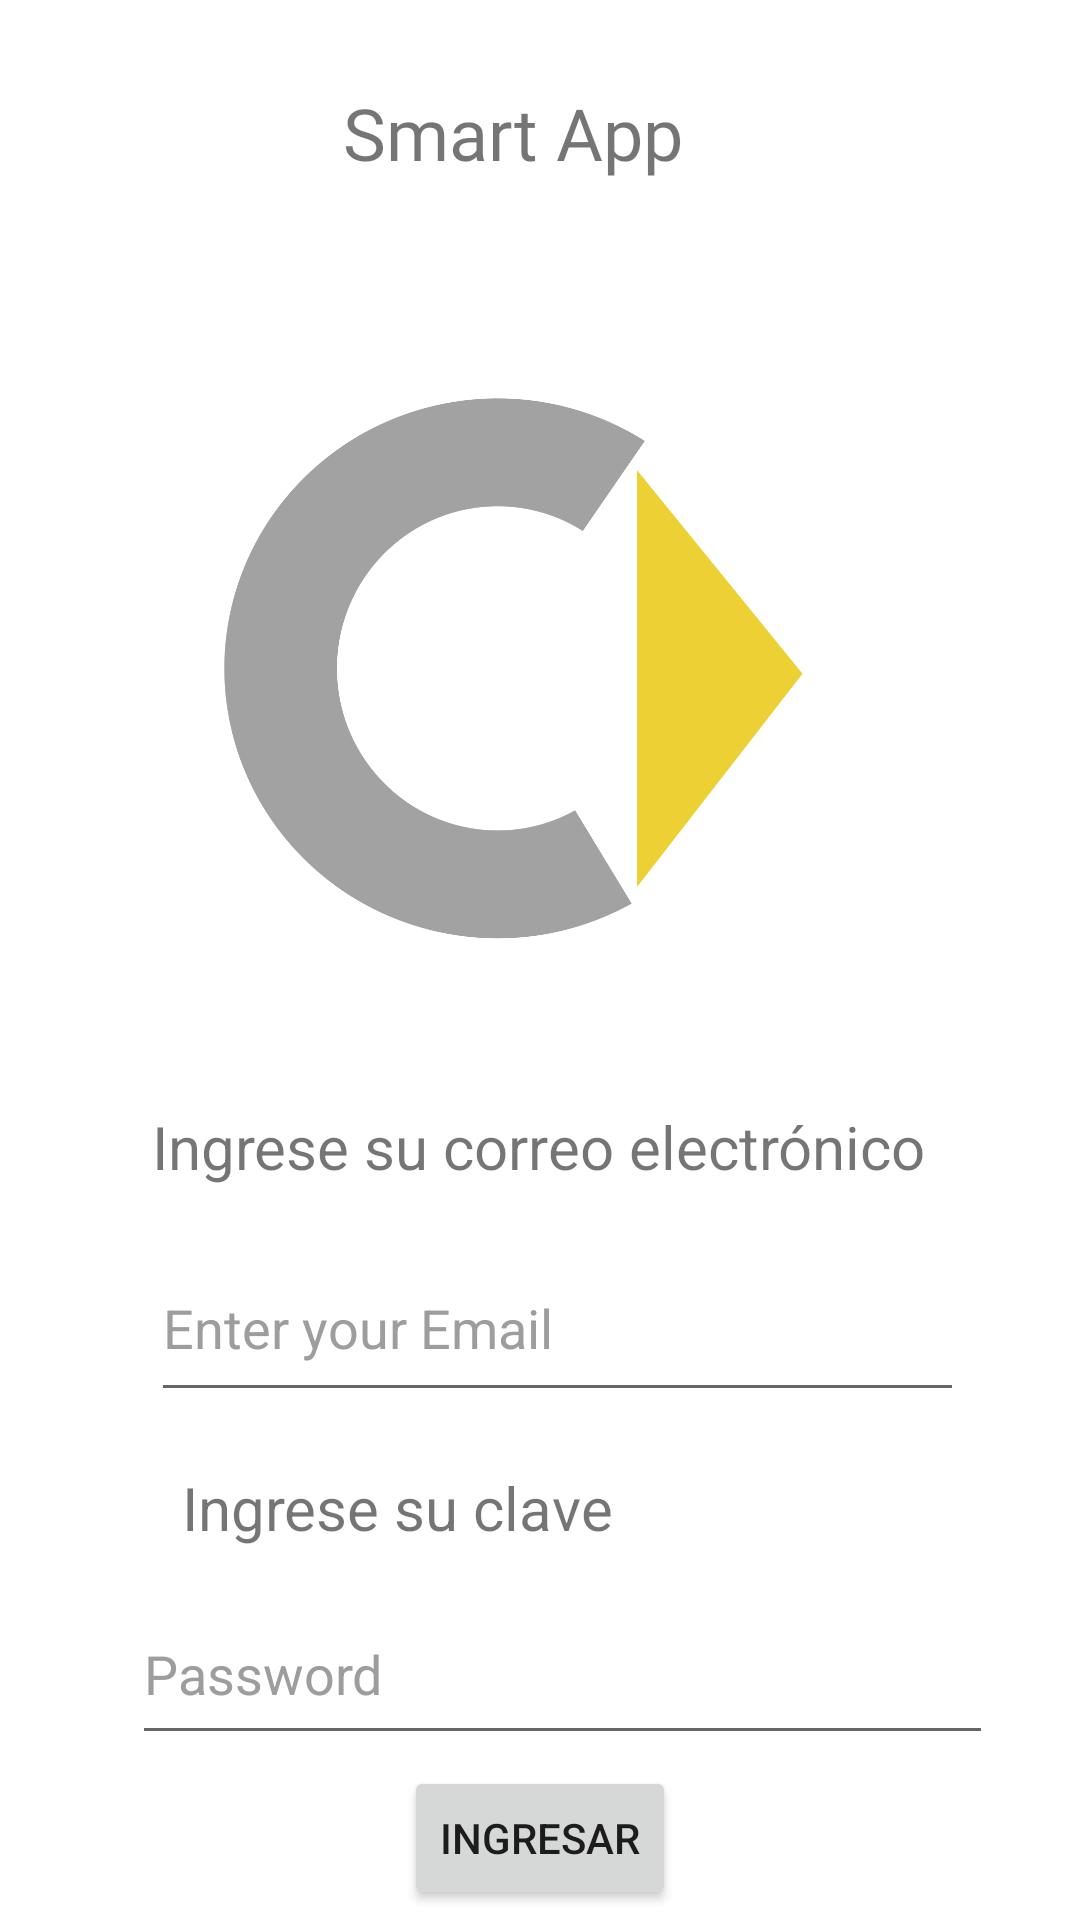

Android layout source for this screen:
<!-- AndroidManifest.xml: application theme Theme.RepasoParcMoviles2023 -->
<!-- res/layout/activity_login.xml -->
<?xml version="1.0" encoding="utf-8"?>
<androidx.constraintlayout.widget.ConstraintLayout xmlns:android="http://schemas.android.com/apk/res/android"
    xmlns:app="http://schemas.android.com/apk/res-auto"
    xmlns:tools="http://schemas.android.com/tools"
    android:layout_width="match_parent"
    android:layout_height="match_parent"
    tools:context=".LoginActivity">

    <TextView
        android:id="@+id/tv1"
        android:layout_width="wrap_content"
        android:layout_height="wrap_content"
        android:layout_marginTop="28dp"
        android:fontFamily="@font/poppins_semibold"
        android:text="@string/tv1"
        android:textSize="24sp"
        app:layout_constraintEnd_toEndOf="parent"
        app:layout_constraintHorizontal_bias="0.464"
        app:layout_constraintStart_toStartOf="parent"
        app:layout_constraintTop_toTopOf="parent" />

    <ImageView
        android:id="@+id/imageView2"
        android:layout_width="198dp"
        android:layout_height="252dp"
        android:layout_marginTop="8dp"
        app:layout_constraintEnd_toEndOf="parent"
        app:layout_constraintHorizontal_bias="0.446"
        app:layout_constraintStart_toStartOf="parent"
        app:layout_constraintTop_toBottomOf="@+id/tv1"
        app:srcCompat="@drawable/smartlogo" />

    <TextView
        android:id="@+id/textView3"
        android:layout_width="wrap_content"
        android:layout_height="wrap_content"
        android:layout_marginTop="20dp"
        android:text="@string/tv2"
        android:textSize="20sp"
        app:layout_constraintEnd_toEndOf="parent"
        app:layout_constraintHorizontal_bias="0.496"
        app:layout_constraintStart_toStartOf="parent"
        app:layout_constraintTop_toBottomOf="@+id/imageView2" />

    <TextView
        android:id="@+id/textView4"
        android:layout_width="wrap_content"
        android:layout_height="wrap_content"
        android:text="@string/tv3"
        android:textSize="20sp"
        app:layout_constraintBottom_toBottomOf="parent"
        app:layout_constraintEnd_toEndOf="parent"
        app:layout_constraintHorizontal_bias="0.28"
        app:layout_constraintStart_toStartOf="parent"
        app:layout_constraintTop_toBottomOf="@+id/edtemail"
        app:layout_constraintVertical_bias="0.129" />

    <EditText
        android:id="@+id/edtemail"
        android:layout_width="271dp"
        android:layout_height="59dp"
        android:layout_marginTop="16dp"
        android:ems="10"
        android:hint="@string/emailhint"
        android:inputType="text"
        android:textColorHint="#9E9D9D"
        app:layout_constraintBottom_toBottomOf="parent"
        app:layout_constraintEnd_toEndOf="parent"
        app:layout_constraintHorizontal_bias="0.565"
        app:layout_constraintStart_toStartOf="parent"
        app:layout_constraintTop_toBottomOf="@+id/textView3"
        app:layout_constraintVertical_bias="0.0" />

    <EditText
        android:id="@+id/edtpassword"
        android:layout_width="287dp"
        android:layout_height="57dp"
        android:layout_marginTop="12dp"
        android:ems="10"
        android:hint="@string/passwordhint"
        android:inputType="text"
        android:textColorHint="#9E9D9D"
        app:layout_constraintEnd_toEndOf="parent"
        app:layout_constraintHorizontal_bias="0.604"
        app:layout_constraintStart_toStartOf="parent"
        app:layout_constraintTop_toBottomOf="@+id/textView4" />

    <Button
        android:id="@+id/btnIngresar"
        android:layout_width="wrap_content"
        android:layout_height="wrap_content"
        android:text="@string/btn1"
        app:layout_constraintBottom_toBottomOf="parent"
        app:layout_constraintEnd_toEndOf="parent"
        app:layout_constraintStart_toStartOf="parent"
        app:layout_constraintTop_toBottomOf="@+id/edtpassword" />
</androidx.constraintlayout.widget.ConstraintLayout>
<!-- resources referenced by this layout -->
<resources>
  <!-- drawable smartlogo: png bitmap (drawable, 43080 bytes) -->
  <string name="btn1">Ingresar</string>
  <string name="emailhint">Enter your Email</string>
  <string name="passwordhint">Password</string>
  <string name="tv1">Smart App\n</string>
  <string name="tv2">Ingrese su correo electrónico</string>
  <string name="tv3">Ingrese su clave</string>
  <style name="Theme.RepasoParcMoviles2023" parent="Theme.MaterialComponents.DayNight.DarkActionBar">
          
          <item name="colorPrimary">@color/purple_500</item>
          <item name="colorPrimaryVariant">@color/purple_700</item>
          <item name="colorOnPrimary">@color/white</item>
          
          <item name="colorSecondary">@color/teal_200</item>
          <item name="colorSecondaryVariant">@color/teal_700</item>
          <item name="colorOnSecondary">@color/black</item>
          
          <item name="android:statusBarColor">?attr/colorPrimaryVariant</item>
          
      </style>
  <!-- not gathered from this repository: default colours our renderer supplied (Android Studio template values) -->
  <color name="purple_500">#FF6200EE</color>
  <color name="purple_700">#FF3700B3</color>
  <color name="teal_200">#FF03DAC5</color>
  <color name="teal_700">#FF018786</color>
  <color name="black">#FF000000</color>
  <color name="white">#FFFFFFFF</color>
</resources>
